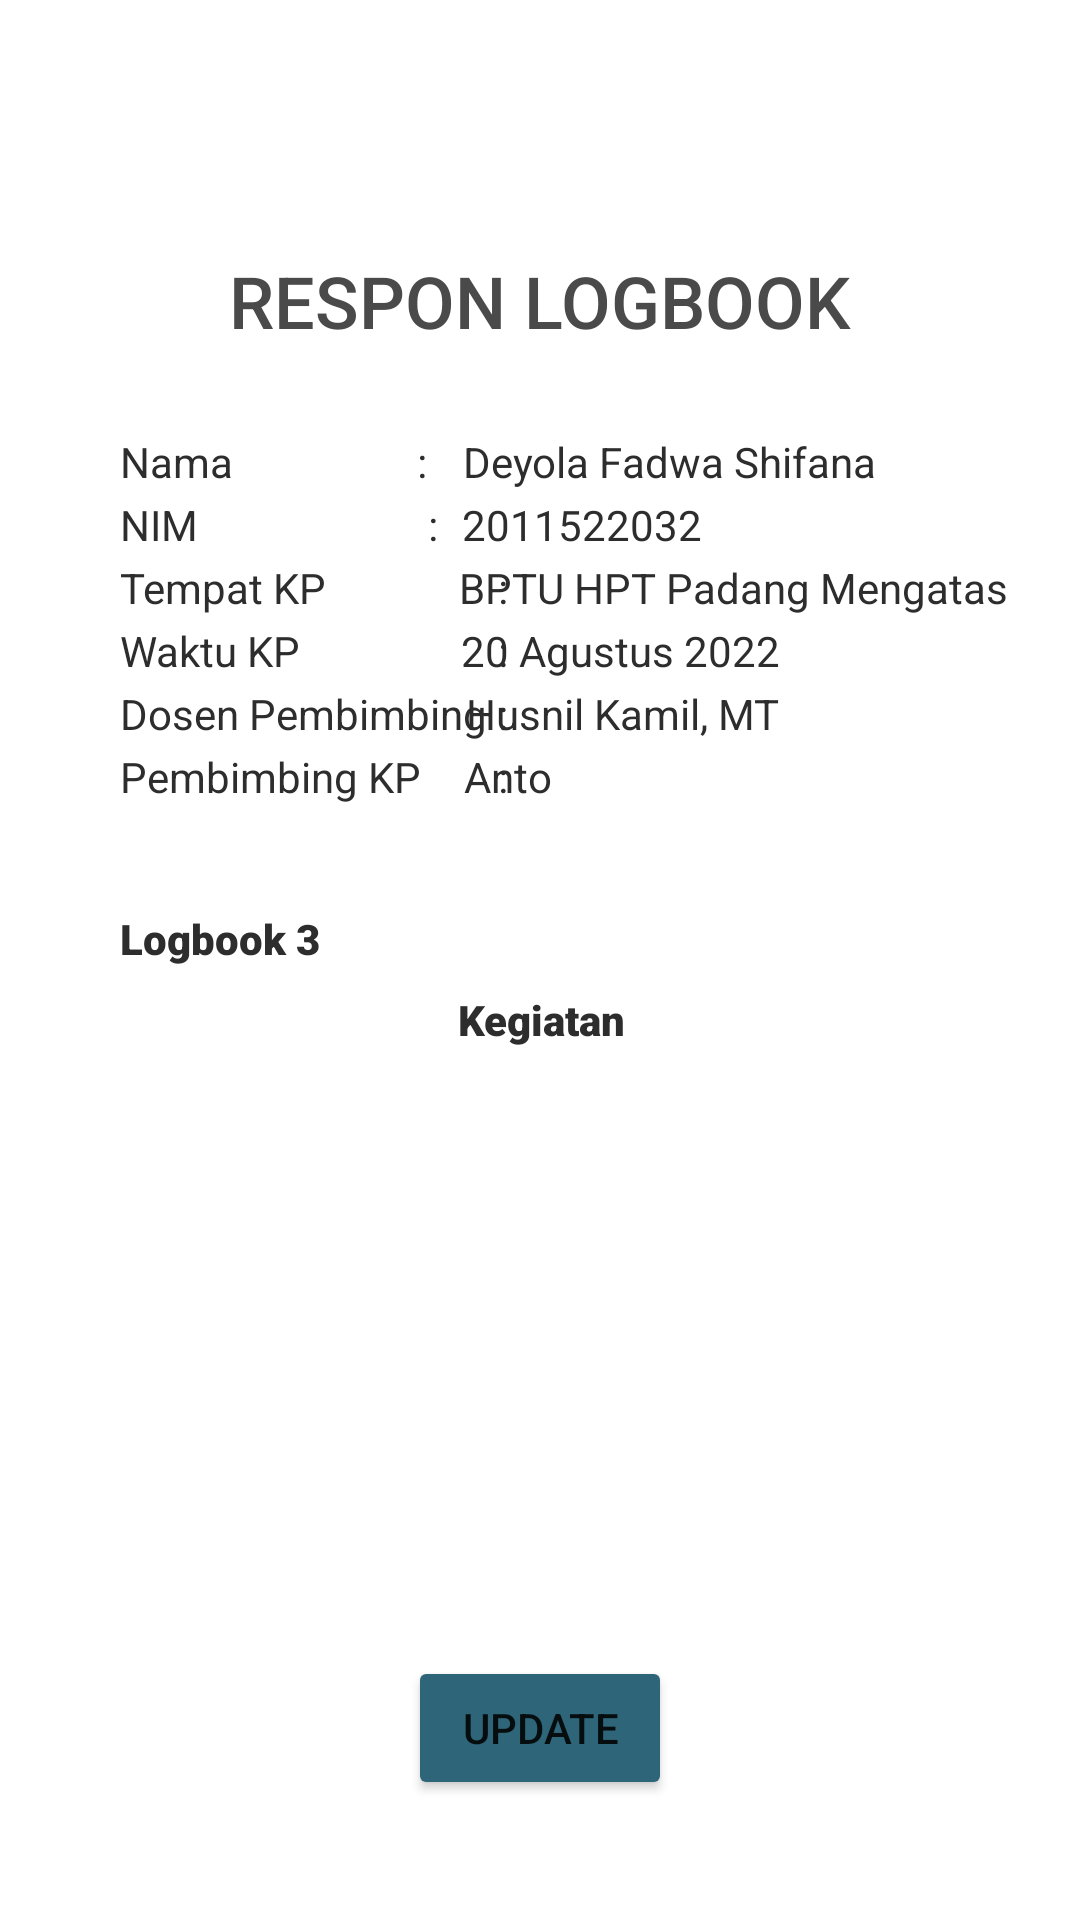

This screen was rendered from an Android layout file. Write that file and the resources it references.
<!-- AndroidManifest.xml: application theme Theme.Tb_klp_7 -->
<!-- res/layout/activity_respon_logbook.xml -->
<?xml version="1.0" encoding="utf-8"?>
<androidx.constraintlayout.widget.ConstraintLayout xmlns:android="http://schemas.android.com/apk/res/android"
    xmlns:app="http://schemas.android.com/apk/res-auto"
    xmlns:tools="http://schemas.android.com/tools"
    android:layout_width="match_parent"
    android:layout_height="match_parent"
    tools:context=".ResponLogbook">

    <TextView
        android:id="@+id/textView312"
        android:layout_width="wrap_content"
        android:layout_height="wrap_content"
        android:layout_marginStart="40dp"
        android:layout_marginTop="28dp"
        android:text="Nama"
        android:textColor="#2E2D2D"
        app:layout_constraintEnd_toStartOf="@+id/textView329"
        app:layout_constraintHorizontal_bias="0.0"
        app:layout_constraintStart_toStartOf="parent"
        app:layout_constraintTop_toBottomOf="@+id/textView85" />

    <TextView
        android:id="@+id/textView313"
        android:layout_width="wrap_content"
        android:layout_height="wrap_content"
        android:layout_marginStart="14dp"
        android:layout_marginTop="2dp"
        android:layout_marginEnd="126dp"
        android:text="2011522032"
        android:textColor="#2E2D2D"
        app:layout_constraintEnd_toEndOf="parent"
        app:layout_constraintStart_toEndOf="@+id/textView20"
        app:layout_constraintTop_toBottomOf="@+id/textView321" />

    <TextView
        android:id="@+id/textView314"
        android:layout_width="wrap_content"
        android:layout_height="wrap_content"
        android:layout_marginStart="40dp"
        android:layout_marginTop="2dp"
        android:text="Pembimbing KP"
        android:textColor="#2E2D2D"
        app:layout_constraintEnd_toStartOf="@+id/textView323"
        app:layout_constraintHorizontal_bias="0.0"
        app:layout_constraintStart_toStartOf="parent"
        app:layout_constraintTop_toBottomOf="@+id/textView318" />

    <TextView
        android:id="@+id/textView315"
        android:layout_width="wrap_content"
        android:layout_height="wrap_content"
        android:layout_marginTop="2dp"
        android:text=":"
        android:textColor="#2E2D2D"
        app:layout_constraintEnd_toEndOf="parent"
        app:layout_constraintHorizontal_bias="0.465"
        app:layout_constraintStart_toStartOf="parent"
        app:layout_constraintTop_toBottomOf="@+id/textView324" />

    <TextView
        android:id="@+id/textView316"
        android:layout_width="wrap_content"
        android:layout_height="wrap_content"
        android:layout_marginStart="12dp"
        android:layout_marginTop="2dp"
        android:layout_marginEnd="24dp"
        android:text="BPTU HPT Padang Mengatas"
        android:textColor="#2E2D2D"
        app:layout_constraintEnd_toEndOf="parent"
        app:layout_constraintStart_toEndOf="@+id/textView21"
        app:layout_constraintTop_toBottomOf="@+id/textView313" />

    <TextView
        android:id="@+id/textView317"
        android:layout_width="wrap_content"
        android:layout_height="wrap_content"
        android:layout_marginStart="14dp"
        android:layout_marginTop="2dp"
        android:layout_marginEnd="100dp"
        android:text="20 Agustus 2022"
        android:textColor="#2E2D2D"
        app:layout_constraintEnd_toEndOf="parent"
        app:layout_constraintStart_toEndOf="@+id/textView6"
        app:layout_constraintTop_toBottomOf="@+id/textView316" />

    <TextView
        android:id="@+id/textView318"
        android:layout_width="wrap_content"
        android:layout_height="wrap_content"
        android:layout_marginStart="40dp"
        android:layout_marginTop="2dp"
        android:layout_marginEnd="10dp"
        android:text="Dosen Pembimbing"
        android:textColor="#2E2D2D"
        app:layout_constraintEnd_toEndOf="@+id/textView319"
        app:layout_constraintEnd_toStartOf="@+id/textView319"
        app:layout_constraintHorizontal_bias="0.0"
        app:layout_constraintStart_toStartOf="parent"
        app:layout_constraintTop_toBottomOf="@+id/textView326" />

    <TextView
        android:id="@+id/textView319"
        android:layout_width="wrap_content"
        android:layout_height="wrap_content"
        android:layout_marginTop="2dp"
        android:text=":"
        android:textColor="#2E2D2D"
        app:layout_constraintEnd_toEndOf="parent"
        app:layout_constraintHorizontal_bias="0.465"
        app:layout_constraintStart_toStartOf="parent"
        app:layout_constraintTop_toBottomOf="@+id/textView315" />

    <TextView
        android:id="@+id/textView320"
        android:layout_width="wrap_content"
        android:layout_height="wrap_content"
        android:layout_marginTop="2dp"
        android:text=":"
        android:textColor="#2E2D2D"
        app:layout_constraintEnd_toEndOf="parent"
        app:layout_constraintEnd_toStartOf="@+id/textView313"
        app:layout_constraintHorizontal_bias="0.946"
        app:layout_constraintStart_toStartOf="parent"
        app:layout_constraintTop_toBottomOf="@+id/textView329" />

    <TextView
        android:id="@+id/textView321"
        android:layout_width="wrap_content"
        android:layout_height="wrap_content"
        android:layout_marginStart="14dp"
        android:layout_marginTop="28dp"
        android:layout_marginEnd="68dp"
        android:text="Deyola Fadwa Shifana"
        android:textColor="#2E2D2D"
        app:layout_constraintEnd_toEndOf="parent"
        app:layout_constraintHorizontal_bias="0.0"
        app:layout_constraintStart_toEndOf="@+id/textView7"
        app:layout_constraintTop_toBottomOf="@+id/textView85" />

    <TextView
        android:id="@+id/textView322"
        android:layout_width="wrap_content"
        android:layout_height="wrap_content"
        android:layout_marginStart="14dp"
        android:layout_marginTop="2dp"
        android:layout_marginEnd="176dp"
        android:text="Anto"
        android:textColor="#2E2D2D"
        app:layout_constraintEnd_toEndOf="parent"
        app:layout_constraintStart_toEndOf="@+id/textView19"
        app:layout_constraintTop_toBottomOf="@+id/textView325" />

    <TextView
        android:id="@+id/textView323"
        android:layout_width="wrap_content"
        android:layout_height="wrap_content"
        android:layout_marginTop="2dp"
        android:text=":"
        android:textColor="#2E2D2D"
        app:layout_constraintEnd_toEndOf="parent"
        app:layout_constraintHorizontal_bias="0.465"
        app:layout_constraintStart_toStartOf="parent"
        app:layout_constraintTop_toBottomOf="@+id/textView319" />

    <TextView
        android:id="@+id/textView324"
        android:layout_width="wrap_content"
        android:layout_height="wrap_content"
        android:layout_marginTop="2dp"
        android:text=":"
        android:textColor="#2E2D2D"
        app:layout_constraintEnd_toEndOf="parent"
        app:layout_constraintHorizontal_bias="0.465"
        app:layout_constraintStart_toStartOf="parent"
        app:layout_constraintTop_toBottomOf="@+id/textView320" />

    <TextView
        android:id="@+id/textView325"
        android:layout_width="wrap_content"
        android:layout_height="wrap_content"
        android:layout_marginStart="14dp"
        android:layout_marginTop="2dp"
        android:layout_marginEnd="100dp"
        android:text="Husnil Kamil, MT"
        android:textColor="#2E2D2D"
        app:layout_constraintEnd_toEndOf="parent"
        app:layout_constraintStart_toEndOf="@+id/textView10"
        app:layout_constraintTop_toBottomOf="@+id/textView317" />

    <TextView
        android:id="@+id/textView326"
        android:layout_width="wrap_content"
        android:layout_height="wrap_content"
        android:layout_marginStart="40dp"
        android:layout_marginTop="2dp"
        android:text="Waktu KP"
        android:textColor="#2E2D2D"
        app:layout_constraintEnd_toStartOf="@+id/textView315"
        app:layout_constraintHorizontal_bias="0.0"
        app:layout_constraintStart_toStartOf="parent"
        app:layout_constraintTop_toBottomOf="@+id/textView328" />

    <TextView
        android:id="@+id/textView327"
        android:layout_width="wrap_content"
        android:layout_height="wrap_content"
        android:layout_marginStart="40dp"
        android:layout_marginTop="2dp"
        android:text="NIM"
        android:textColor="#2E2D2D"
        app:layout_constraintEnd_toStartOf="@+id/textView320"
        app:layout_constraintHorizontal_bias="0.0"
        app:layout_constraintStart_toStartOf="parent"
        app:layout_constraintTop_toBottomOf="@+id/textView312" />

    <TextView
        android:id="@+id/textView328"
        android:layout_width="wrap_content"
        android:layout_height="wrap_content"
        android:layout_marginStart="40dp"
        android:layout_marginTop="2dp"
        android:text="Tempat KP"
        android:textColor="#2E2D2D"
        app:layout_constraintEnd_toStartOf="@+id/textView324"
        app:layout_constraintHorizontal_bias="0.0"
        app:layout_constraintStart_toStartOf="parent"
        app:layout_constraintTop_toBottomOf="@+id/textView327" />

    <TextView
        android:id="@+id/textView329"
        android:layout_width="wrap_content"
        android:layout_height="wrap_content"
        android:layout_marginTop="28dp"
        android:layout_marginEnd="12dp"
        android:text=":"
        android:textColor="#2E2D2D"
        app:layout_constraintEnd_toStartOf="@+id/textView321"
        app:layout_constraintTop_toBottomOf="@+id/textView85" />

    <TextView
        android:id="@+id/textView85"
        android:layout_width="wrap_content"
        android:layout_height="wrap_content"
        android:layout_marginTop="84dp"
        android:fontFamily="sans-serif-medium"
        android:text="RESPON LOGBOOK"
        android:textColor="#4A4A4A"
        android:textSize="24sp"
        app:layout_constraintEnd_toEndOf="parent"
        app:layout_constraintStart_toStartOf="parent"
        app:layout_constraintTop_toTopOf="parent" />

    <TextView
        android:id="@+id/textView57"
        android:layout_width="283dp"
        android:layout_height="224dp"
        android:layout_marginTop="19dp"
        android:textColor="#2E2D2D"
        app:layout_constraintEnd_toEndOf="parent"
        app:layout_constraintHorizontal_bias="0.511"
        app:layout_constraintStart_toStartOf="parent"
        app:layout_constraintTop_toBottomOf="@+id/textView58" />

    <TextView
        android:id="@+id/textView58"
        android:layout_width="wrap_content"
        android:layout_height="wrap_content"
        android:layout_marginTop="8dp"
        android:fontFamily="sans-serif-black"
        android:text="Kegiatan"
        android:textColor="#2E2D2D"
        app:layout_constraintEnd_toEndOf="parent"
        app:layout_constraintHorizontal_bias="0.502"
        app:layout_constraintStart_toStartOf="parent"
        app:layout_constraintTop_toBottomOf="@+id/textView82" />

    <Button
        android:id="@+id/button12"
        android:layout_width="wrap_content"
        android:layout_height="wrap_content"
        android:layout_marginBottom="40dp"
        android:backgroundTint="#2E6578"
        android:text="Update"
        app:layout_constraintBottom_toBottomOf="parent"
        app:layout_constraintEnd_toEndOf="parent"
        app:layout_constraintStart_toStartOf="parent"
        app:rippleColor="#2E6578" />

    <TextView
        android:id="@+id/textView82"
        android:layout_width="wrap_content"
        android:layout_height="wrap_content"
        android:layout_marginStart="40dp"
        android:layout_marginTop="35dp"
        android:fontFamily="sans-serif-black"
        android:text="Logbook 3"
        android:textColor="#2E2D2D"
        app:layout_constraintStart_toStartOf="parent"
        app:layout_constraintTop_toBottomOf="@+id/textView314" />

</androidx.constraintlayout.widget.ConstraintLayout>
<!-- resources referenced by this layout -->
<resources>
  <style name="Theme.Tb_klp_7" parent="Theme.MaterialComponents.DayNight.NoActionBar">
          
          <item name="colorPrimary">@color/purple_500</item>
          <item name="colorPrimaryVariant">@color/purple_700</item>
          <item name="colorOnPrimary">@color/white</item>
          
          <item name="colorSecondary">@color/teal_200</item>
          <item name="colorSecondaryVariant">@color/teal_700</item>
          <item name="colorOnSecondary">@color/black</item>
          
          <item name="android:statusBarColor" tools:targetApi="l">?attr/colorPrimaryVariant</item>
          
      </style>
  <color name="purple_500">#FF6200EE</color>
  <color name="purple_700">#2E6578</color>
  <color name="white">#FFFFFFFF</color>
  <color name="teal_200">#FF03DAC5</color>
  <color name="teal_700">#FF018786</color>
  <color name="black">#FF000000</color>
</resources>
